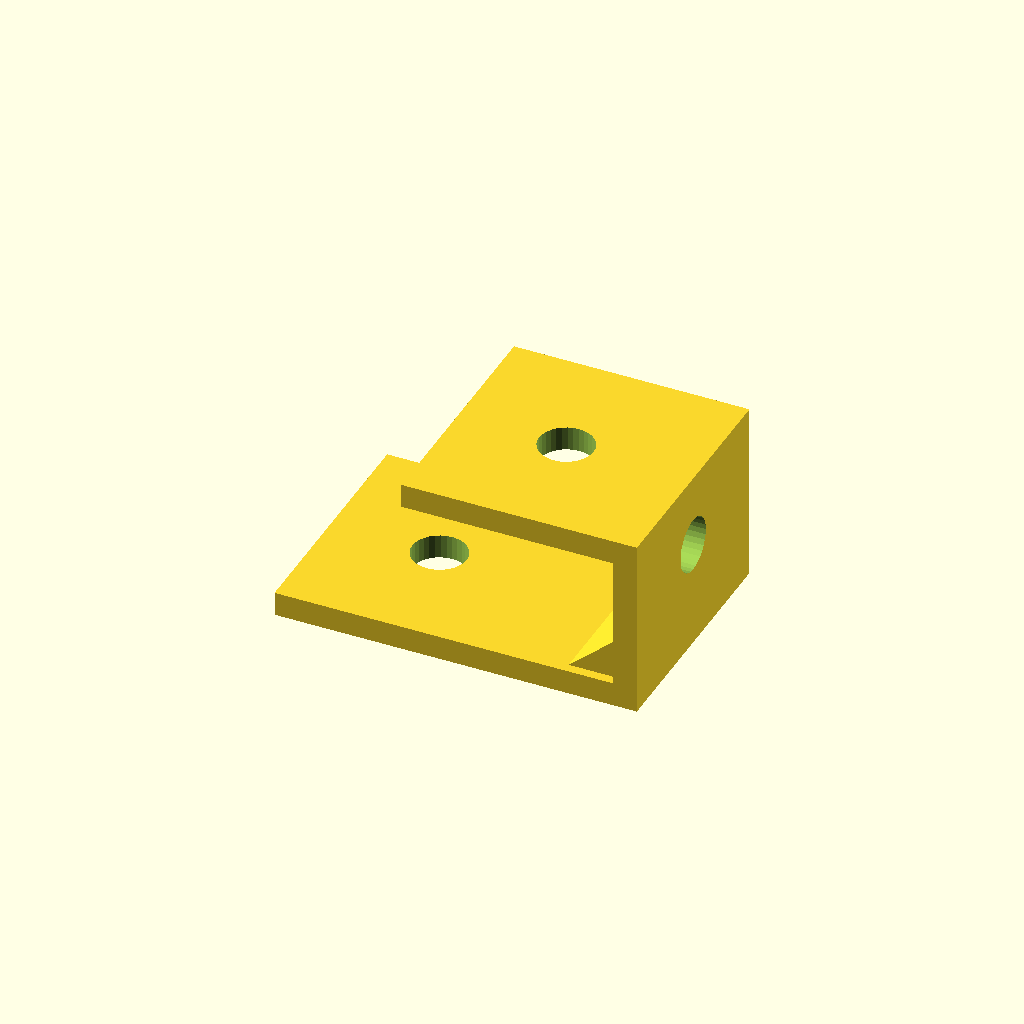
Cell 1: the model at its default parameters.
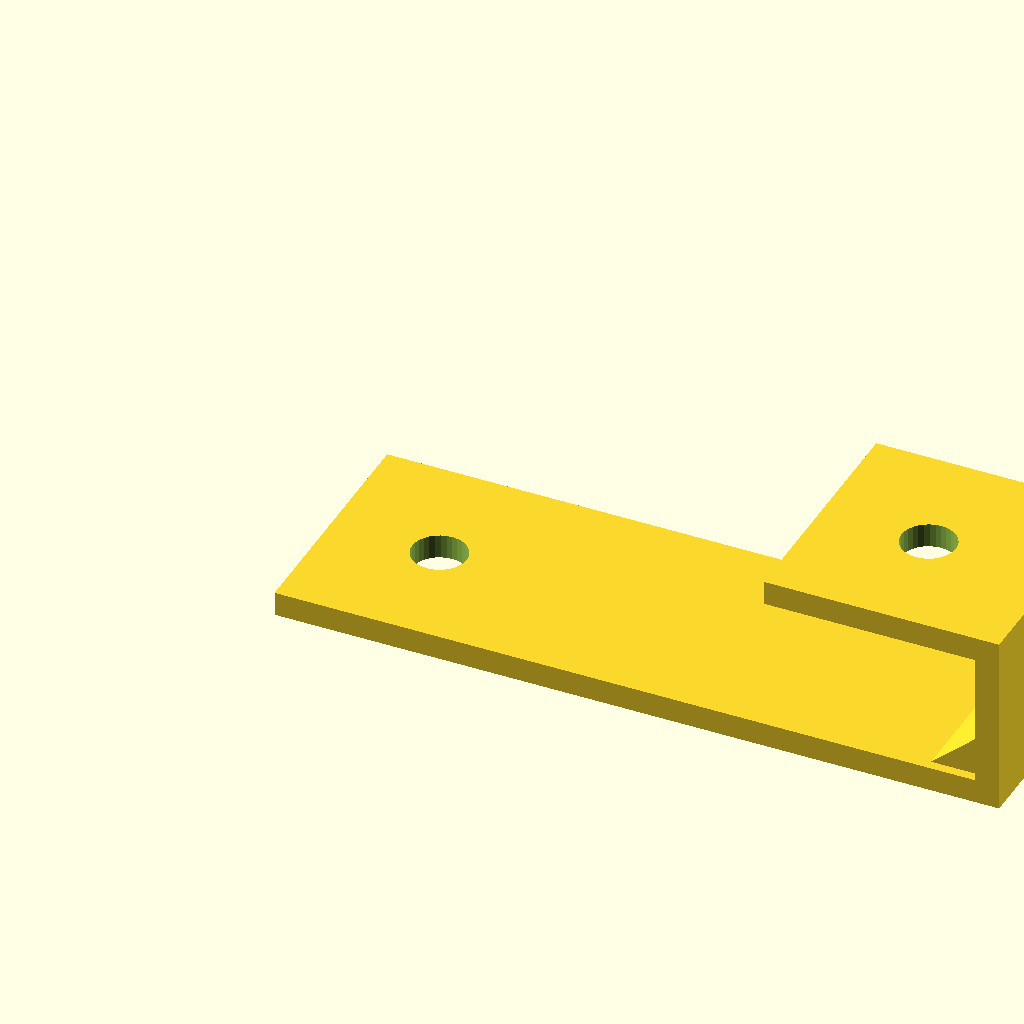
Cell 2: foot_len = 120 (everything else at default).
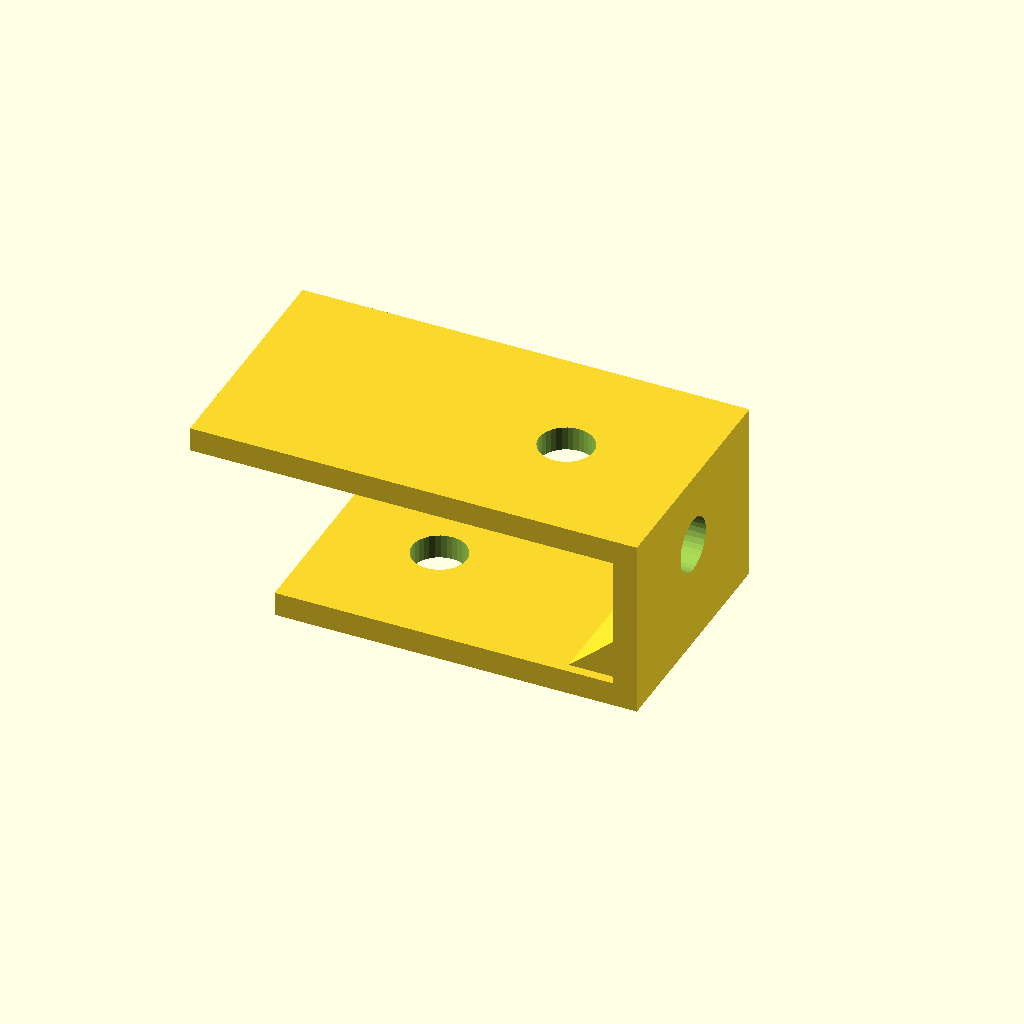
Cell 3 — top_len set to 70, the other parameters unchanged.
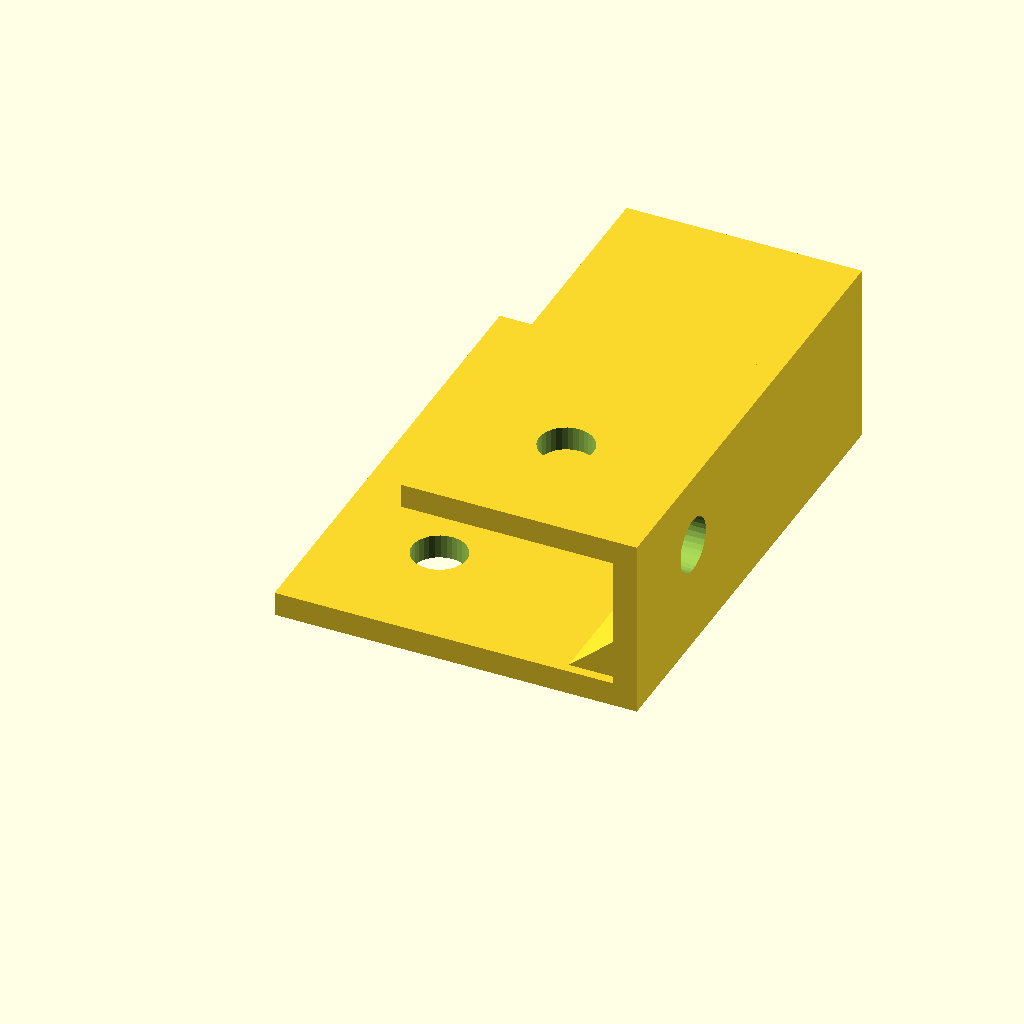
Cell 4: depth = 80 (everything else at default).
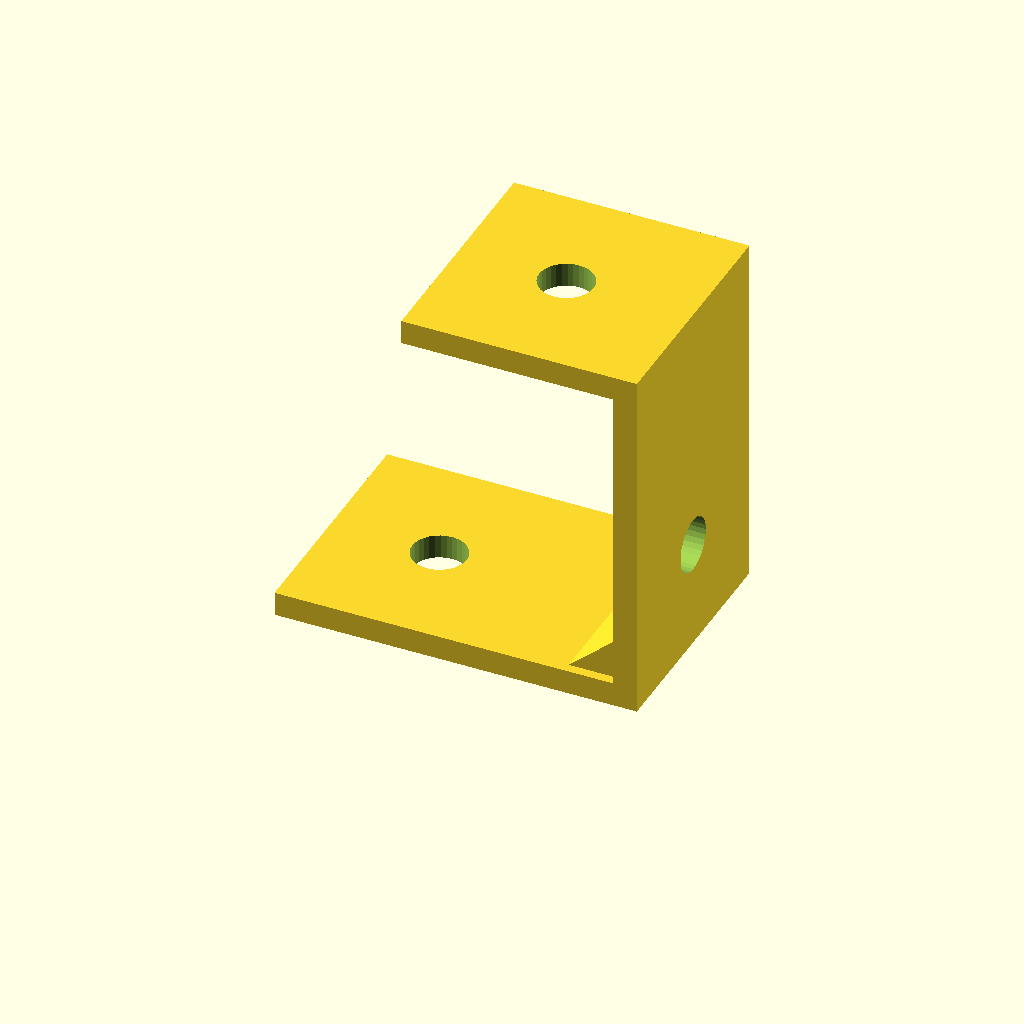
Cell 5: the same model with step_h = 60.
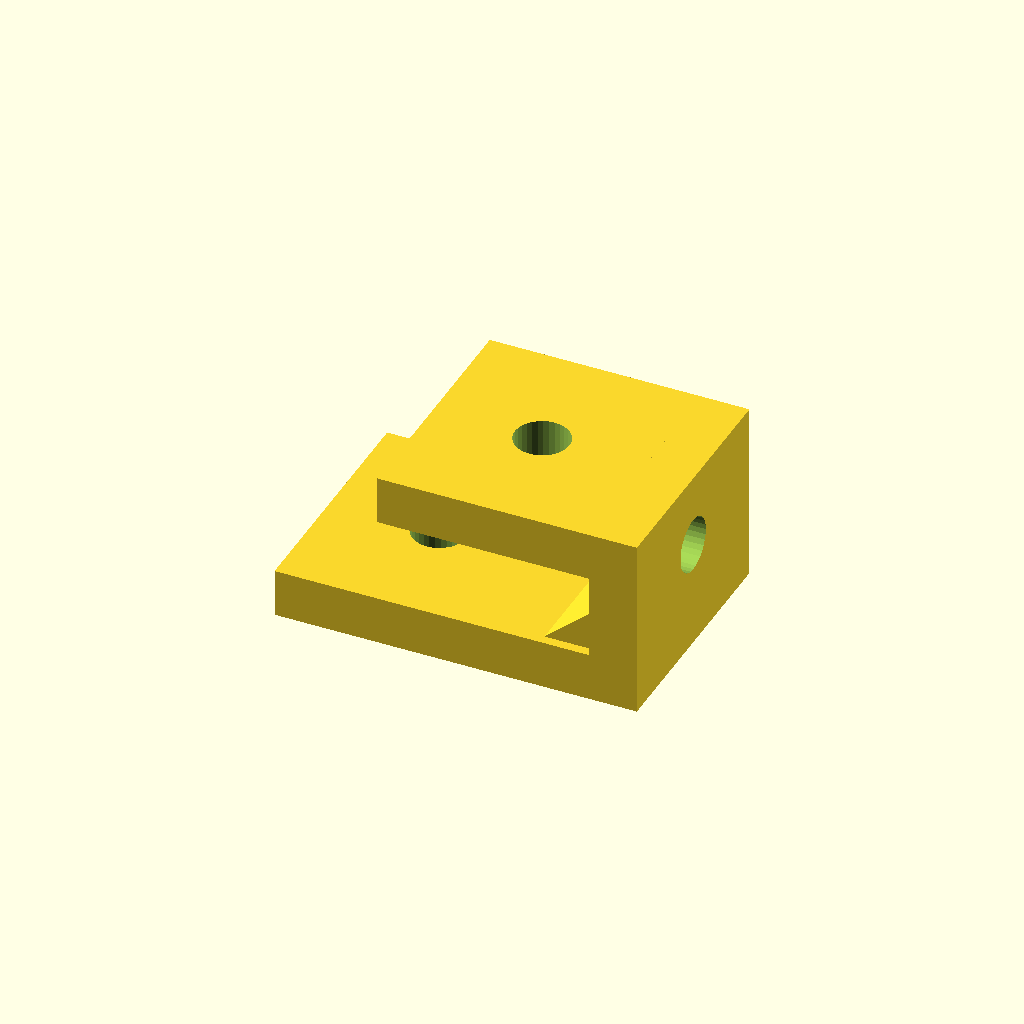
Cell 6: the same model with plate_t = 8.
All cells are drawn from one camera (rotation 55°, 0°, 25°, orthographic, colour scheme Cornfield), so only the parameter changes between them.
Source of the model, optional_data/data/gen2/zbrackets/part_0007.scad:
$fn = 32;

// ----------------------------------------------------------------------
// Z-bracket: 60 x 40 x 30 mm
// ----------------------------------------------------------------------

// --- parameters (mm) ---
foot_len = 60;            // lower foot length, X
top_len = 35;             // upper foot length, X
depth = 40;               // bracket width, Y
step_h = 30;              // overall rise, Z
plate_t = 4;              // plate thickness
hole_d = 9;               // clearance for M8
rib_len = 9.9;            // gusset leg
rib_sink = 1.6;           // gusset overlap into the plates

module hole_z(px, py, z0) {
  translate([px, py, z0 - 2.5]) cylinder(h = plate_t + 5, d = hole_d);
}
module hole_x(py, pz) {
  translate([-2.5, py, pz]) rotate([0, 90, 0]) cylinder(h = plate_t + 5, d = hole_d);
}
module gusset(x0) {
  translate([x0, depth - rib_sink, 0])
    rotate([90, 0, 0])
      linear_extrude(height = depth - 2 * rib_sink)
        polygon(points = [[rib_sink, plate_t - rib_sink],
                          [rib_sink, plate_t - rib_sink + rib_len],
                          [-rib_len, plate_t - rib_sink]]);
}

difference() {
  union() {
    cube([foot_len, depth, plate_t]);
    /* web, overlapping the lower foot */
    translate([foot_len - plate_t, 0, 0]) cube([plate_t, depth, step_h]);
    /* upper foot, sunk into the web */
    translate([foot_len - plate_t - top_len, 0, step_h - plate_t]) cube([top_len + plate_t, depth, plate_t]);
    gusset(foot_len - plate_t);
  }
  hole_z(18, 20, 0);
  translate([foot_len - plate_t - 17, 0, 0]) hole_z(0, 20, step_h - plate_t);
  translate([foot_len - plate_t, 0, 0]) hole_x(20, 17.9);
}
Customizer parameters (derived from the source; name, type, default, range or options):
foot_len: number, default 60
top_len: number, default 35
depth: number, default 40
step_h: number, default 30
plate_t: number, default 4
hole_d: number, default 9
rib_len: number, default 9.9
rib_sink: number, default 1.6
